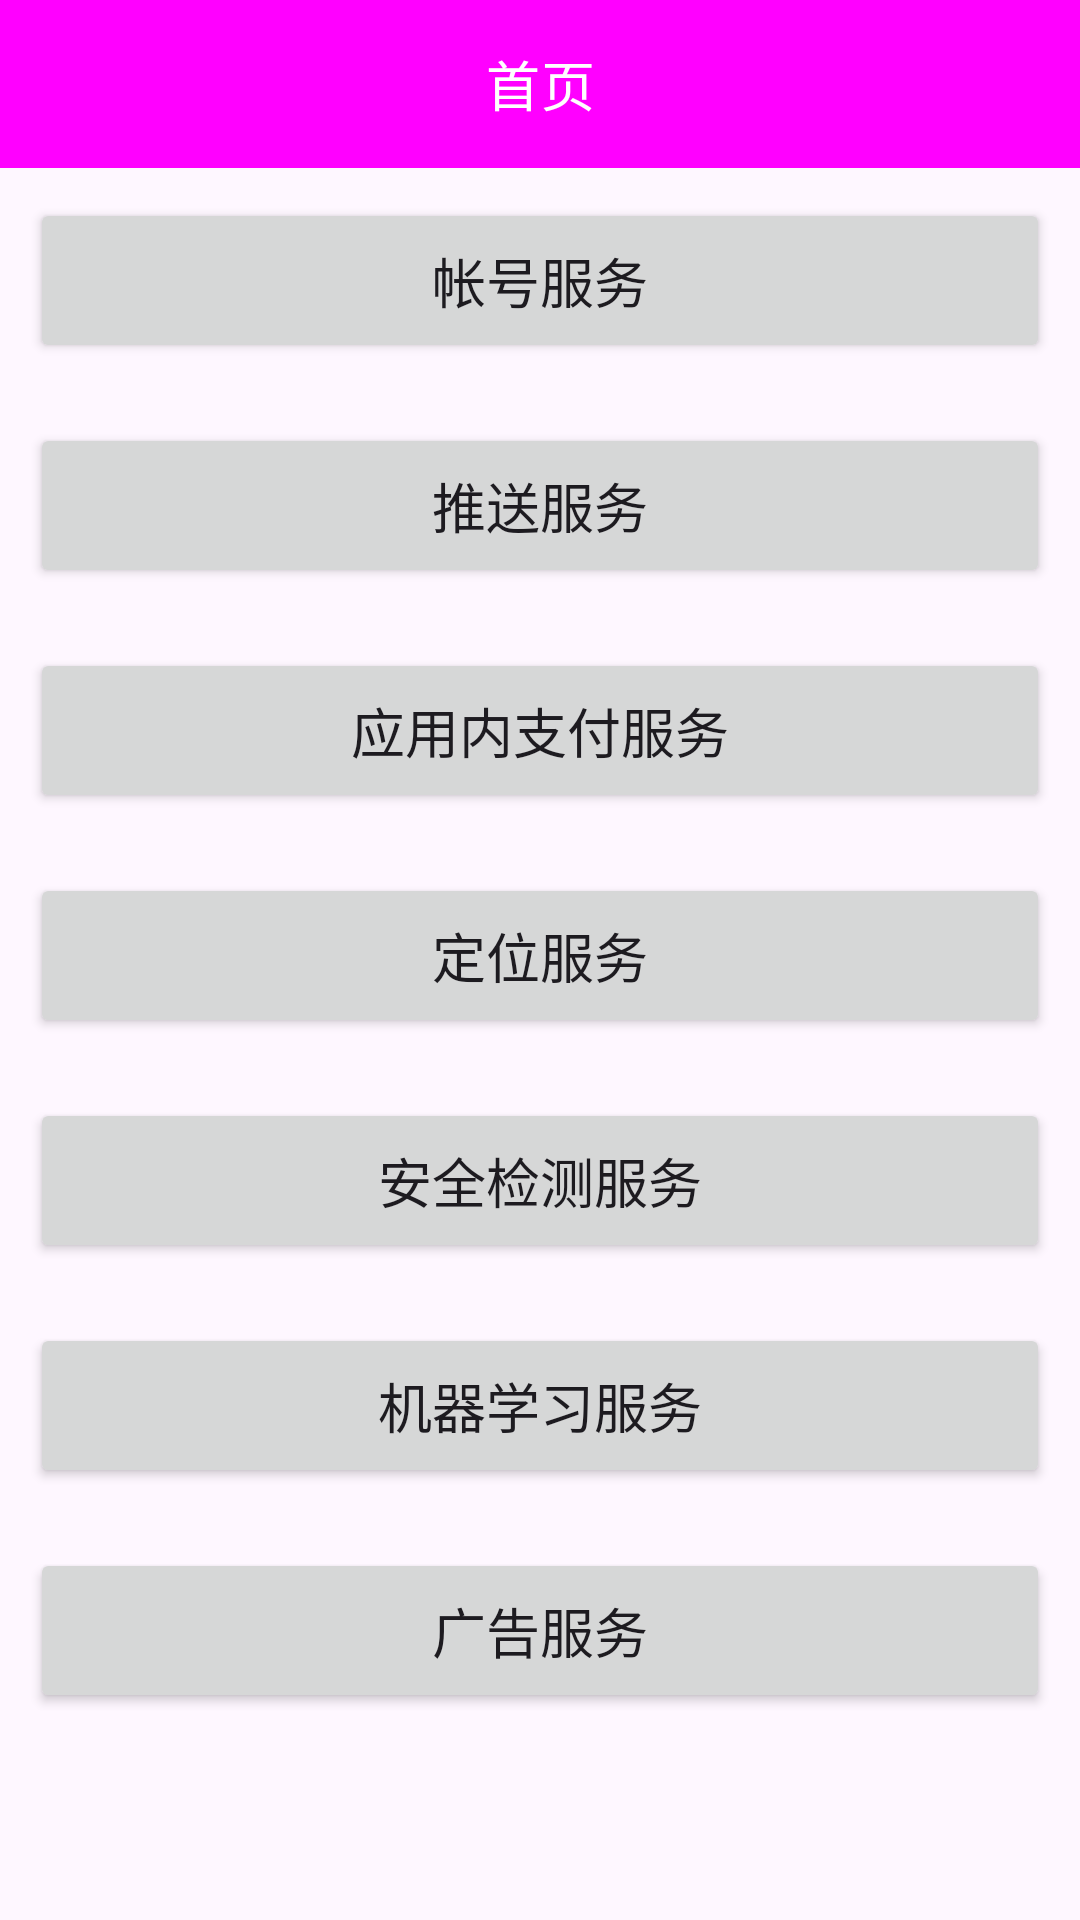

This screen was rendered from an Android layout file. Write that file and the resources it references.
<!-- AndroidManifest.xml: application theme Theme.CompleteTrainingCode -->
<!-- res/layout/activity_main.xml -->
<?xml version="1.0" encoding="utf-8"?>
<LinearLayout xmlns:android="http://schemas.android.com/apk/res/android"
    android:layout_width="match_parent"
    android:layout_height="match_parent"
    android:orientation="vertical">

    <TextView
        style="@style/Widget.Material3.Button"
        android:layout_width="match_parent"
        android:layout_height="56dp"
        android:background="@color/white"
        android:gravity="center"
        android:text="首页"
        android:textColor="@color/white"
        android:textSize="18sp" />

    <Button
        android:id="@+id/account_service"
        android:layout_width="match_parent"
        android:layout_height="55dp"
        android:layout_margin="10dp"
        android:text="帐号服务"
        android:textSize="18sp" />
    <Button
        android:id="@+id/push_service"
        android:layout_width="match_parent"
        android:layout_height="55dp"
        android:layout_margin="10dp"
        android:text="推送服务"
        android:textSize="18sp" />
    <Button
        android:id="@+id/iap_service"
        android:layout_width="match_parent"
        android:layout_height="55dp"
        android:layout_margin="10dp"
        android:text="应用内支付服务"
        android:textSize="18sp" />

    <Button
        android:id="@+id/location_service"
        android:layout_width="match_parent"
        android:layout_height="55dp"
        android:layout_margin="10dp"
        android:text="定位服务"
        android:textSize="18sp" />

    <Button
        android:id="@+id/safety_detect_service"
        android:layout_width="match_parent"
        android:layout_height="55dp"
        android:layout_margin="10dp"
        android:text="安全检测服务"
        android:textSize="18sp" />

    <Button
        android:id="@+id/ml_service"
        android:layout_width="match_parent"
        android:layout_height="55dp"
        android:layout_margin="10dp"
        android:text="机器学习服务"
        android:textSize="18sp" />

    <Button
        android:id="@+id/ads_service"
        android:layout_width="match_parent"
        android:layout_height="55dp"
        android:layout_margin="10dp"
        android:text="广告服务"
        android:textSize="18sp" />
</LinearLayout>
<!-- resources referenced by this layout -->
<resources>
  <color name="white">#FFFFFFFF</color>
  <style name="Theme.CompleteTrainingCode" parent="Base.Theme.CompleteTrainingCode" />
  <style name="Base.Theme.CompleteTrainingCode" parent="Theme.Material3.DayNight.NoActionBar">
          
          
      </style>
</resources>
